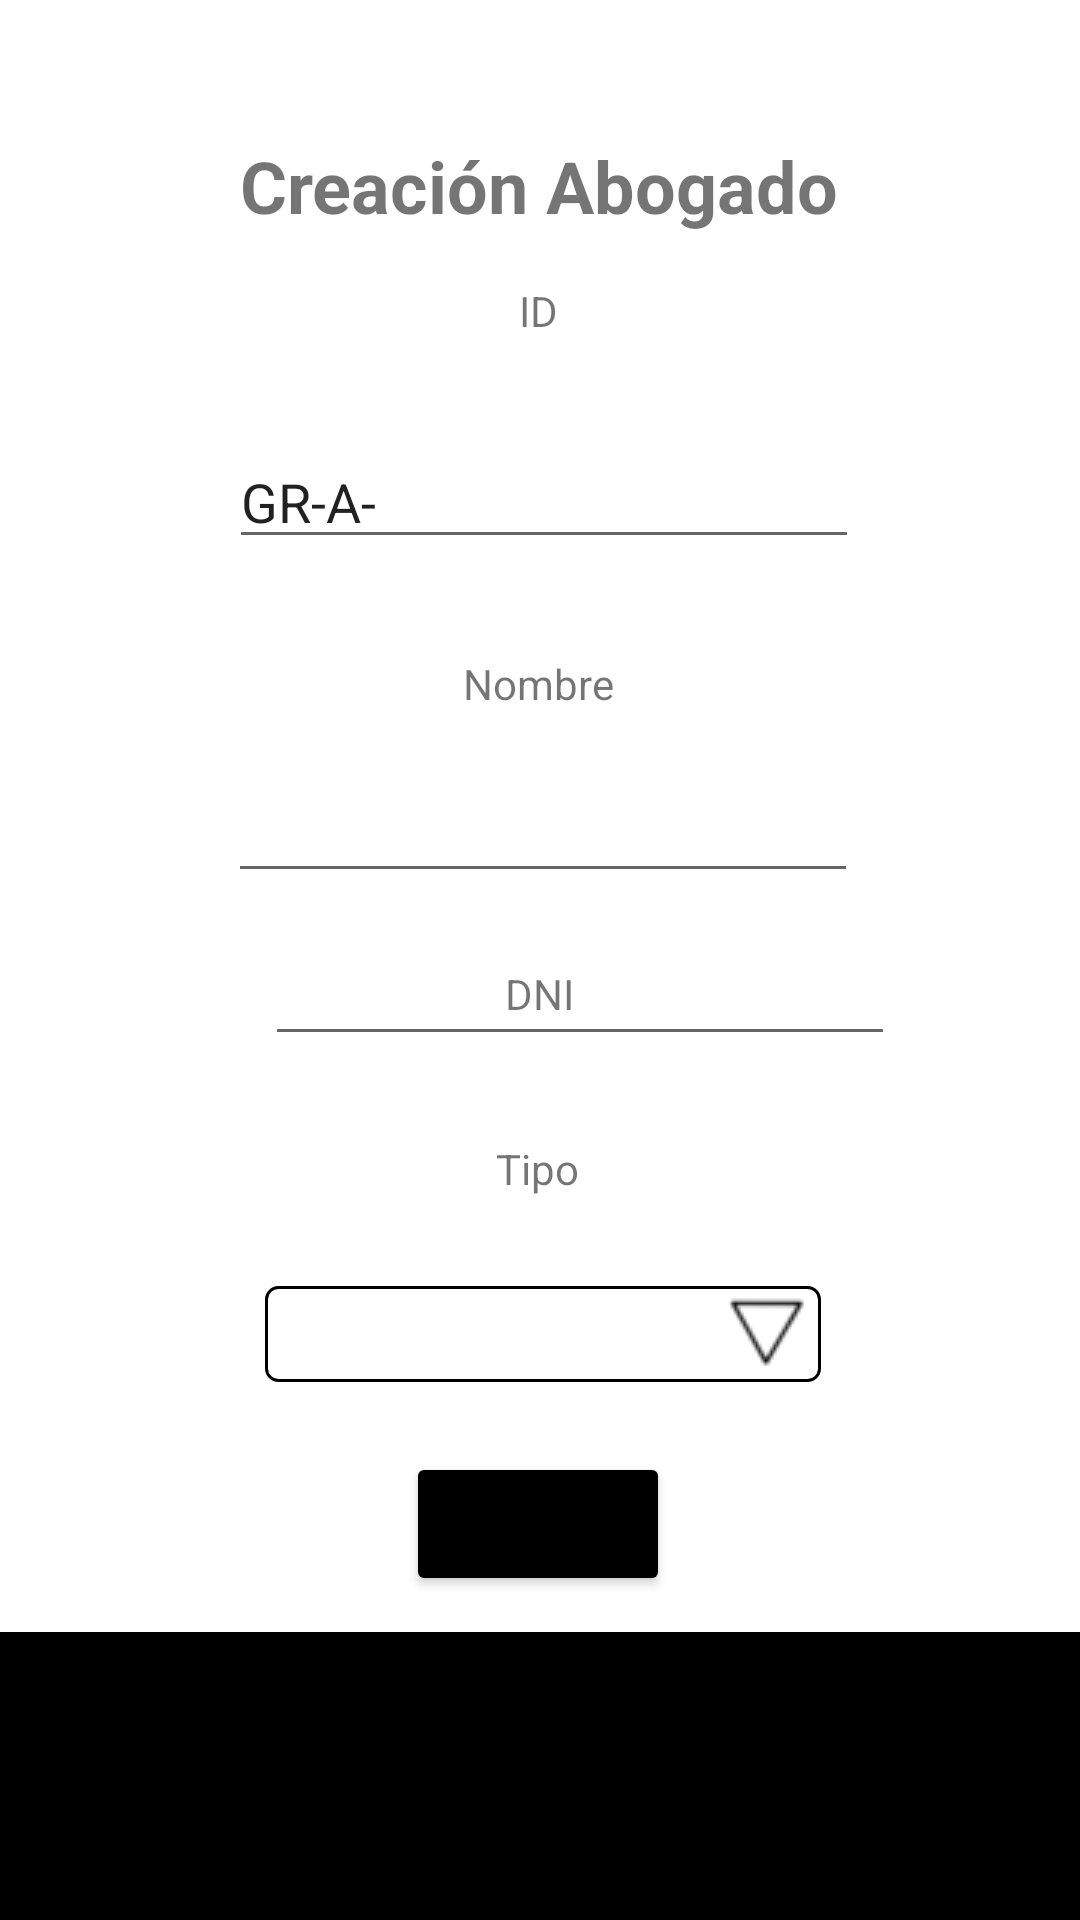

Reconstruct the res/layout file that produces this screen, plus the resources it refers to.
<!-- AndroidManifest.xml: application theme Theme.AplicaciónJuzgadoTFG -->
<!-- res/layout/activity_abogado.xml -->
<?xml version="1.0" encoding="utf-8"?>
<androidx.constraintlayout.widget.ConstraintLayout xmlns:android="http://schemas.android.com/apk/res/android"
    xmlns:app="http://schemas.android.com/apk/res-auto"
    xmlns:tools="http://schemas.android.com/tools"
    android:layout_width="match_parent"
    android:layout_height="match_parent"
    tools:context=".Vistas.PersonActivity">

    <EditText
        android:id="@+id/TxT_DniAbogado"
        android:layout_width="wrap_content"
        android:layout_height="wrap_content"
        android:layout_marginBottom="192dp"
        android:ems="10"
        android:inputType="textPersonName"
        app:layout_constraintBottom_toTopOf="@+id/guideline16"
        app:layout_constraintEnd_toStartOf="@+id/guideline33"
        app:layout_constraintHorizontal_bias="0.0"
        app:layout_constraintStart_toStartOf="@+id/guideline32"
        app:layout_constraintTop_toBottomOf="@+id/textView12"
        app:layout_constraintVertical_bias="1.0" />

    <TextView
        android:id="@+id/textView12"
        android:layout_width="wrap_content"
        android:layout_height="wrap_content"
        android:layout_marginTop="24dp"
        android:text="DNI"
        app:layout_constraintEnd_toStartOf="@+id/guideline33"
        app:layout_constraintHorizontal_bias="0.492"
        app:layout_constraintStart_toStartOf="@+id/guideline32"
        app:layout_constraintTop_toBottomOf="@+id/TxT_NombreAbogado" />

    <EditText
        android:id="@+id/TxT_NombreAbogado"
        android:layout_width="wrap_content"
        android:layout_height="wrap_content"
        android:layout_marginTop="4dp"
        android:ems="10"
        android:inputType="textPersonName"
        app:layout_constraintBottom_toTopOf="@+id/guideline16"
        app:layout_constraintEnd_toStartOf="@+id/guideline33"
        app:layout_constraintStart_toStartOf="@+id/guideline32"
        app:layout_constraintTop_toBottomOf="@+id/textView11"
        app:layout_constraintVertical_bias="0.058" />

    <TextView
        android:id="@+id/textView11"
        android:layout_width="wrap_content"
        android:layout_height="wrap_content"
        android:layout_marginTop="32dp"
        android:text="Nombre"
        app:layout_constraintEnd_toStartOf="@+id/guideline33"
        app:layout_constraintHorizontal_bias="0.49"
        app:layout_constraintStart_toStartOf="@+id/guideline32"
        app:layout_constraintTop_toBottomOf="@+id/TxT_IdAbogado" />

    <TextView
        android:id="@+id/textView9"
        android:layout_width="wrap_content"
        android:layout_height="wrap_content"
        android:text="Creación Abogado"
        android:textSize="24sp"
        android:textStyle="bold"
        app:layout_constraintBottom_toBottomOf="parent"
        app:layout_constraintEnd_toStartOf="@+id/guideline15"
        app:layout_constraintHorizontal_bias="0.498"
        app:layout_constraintStart_toStartOf="@+id/guideline14"
        app:layout_constraintTop_toTopOf="parent"
        app:layout_constraintVertical_bias="0.075" />

    <EditText
        android:id="@+id/TxT_IdAbogado"
        android:layout_width="wrap_content"
        android:layout_height="wrap_content"
        android:layout_marginTop="32dp"
        android:ems="10"
        android:inputType="textPersonName"
        android:text="GR-A-"
        app:layout_constraintBottom_toTopOf="@+id/guideline16"
        app:layout_constraintEnd_toStartOf="@+id/guideline33"
        app:layout_constraintHorizontal_bias="0.487"
        app:layout_constraintStart_toStartOf="@+id/guideline32"
        app:layout_constraintTop_toBottomOf="@+id/textView10"
        app:layout_constraintVertical_bias="0.0" />

    <androidx.constraintlayout.widget.Guideline
        android:id="@+id/guideline14"
        android:layout_width="wrap_content"
        android:layout_height="wrap_content"
        android:orientation="vertical"
        app:layout_constraintGuide_percent="0.15" />

    <androidx.constraintlayout.widget.Guideline
        android:id="@+id/guideline15"
        android:layout_width="wrap_content"
        android:layout_height="wrap_content"
        android:orientation="vertical"
        app:layout_constraintGuide_percent="0.85" />

    <TextView
        android:id="@+id/textView10"
        android:layout_width="wrap_content"
        android:layout_height="wrap_content"
        android:layout_marginTop="16dp"
        android:text="ID"
        app:layout_constraintEnd_toStartOf="@+id/guideline33"
        app:layout_constraintHorizontal_bias="0.492"
        app:layout_constraintStart_toStartOf="@+id/guideline32"
        app:layout_constraintTop_toBottomOf="@+id/textView9" />

    <androidx.constraintlayout.widget.Guideline
        android:id="@+id/guideline16"
        android:layout_width="wrap_content"
        android:layout_height="wrap_content"
        android:orientation="horizontal"
        app:layout_constraintGuide_percent="0.85" />

    <TextView
        android:id="@+id/textView13"
        android:layout_width="0dp"
        android:layout_height="0dp"
        android:background="#000000"
        app:layout_constraintBottom_toBottomOf="parent"
        app:layout_constraintEnd_toEndOf="parent"
        app:layout_constraintStart_toStartOf="parent"
        app:layout_constraintTop_toTopOf="@+id/guideline16" />

    <Button
        android:id="@+id/BT_NuevoAbogado"
        android:layout_width="wrap_content"
        android:layout_height="wrap_content"
        android:layout_marginBottom="12dp"
        android:text="CREAR"
        android:onClick="creacionAbogado"
        app:backgroundTint="#000000"
        app:layout_constraintBottom_toTopOf="@+id/guideline16"
        app:layout_constraintEnd_toStartOf="@+id/guideline33"
        app:layout_constraintHorizontal_bias="0.483"
        app:layout_constraintStart_toStartOf="@+id/guideline32"
        app:layout_constraintTop_toBottomOf="@+id/SpinnerTiposAbogado"
        app:layout_constraintVertical_bias="1.0" />

    <TextView
        android:id="@+id/textView22"
        android:layout_width="wrap_content"
        android:layout_height="wrap_content"
        android:layout_marginTop="28dp"
        android:text="Tipo"
        app:layout_constraintBottom_toTopOf="@+id/SpinnerTiposAbogado"
        app:layout_constraintEnd_toStartOf="@+id/guideline15"
        app:layout_constraintHorizontal_bias="0.496"
        app:layout_constraintStart_toStartOf="@+id/guideline14"
        app:layout_constraintTop_toBottomOf="@+id/TxT_DniAbogado"
        app:layout_constraintVertical_bias="0.0" />

    <Spinner
        android:id="@+id/SpinnerTiposAbogado"
        android:layout_width="0dp"
        android:layout_height="0dp"
        android:background="@drawable/gradient_spinner"
        app:layout_constraintBottom_toTopOf="@+id/guideline31"
        app:layout_constraintEnd_toStartOf="@+id/guideline33"
        app:layout_constraintHorizontal_bias="0.0"
        app:layout_constraintStart_toStartOf="@+id/guideline32"
        app:layout_constraintTop_toTopOf="@+id/guideline30"
        app:layout_constraintVertical_bias="0.0" />

    <androidx.constraintlayout.widget.Guideline
        android:id="@+id/guideline30"
        android:layout_width="wrap_content"
        android:layout_height="wrap_content"
        android:orientation="horizontal"
        app:layout_constraintGuide_percent="0.67" />

    <androidx.constraintlayout.widget.Guideline
        android:id="@+id/guideline31"
        android:layout_width="wrap_content"
        android:layout_height="wrap_content"
        android:orientation="horizontal"
        app:layout_constraintGuide_percent="0.72" />

    <androidx.constraintlayout.widget.Guideline
        android:id="@+id/guideline32"
        android:layout_width="wrap_content"
        android:layout_height="wrap_content"
        android:orientation="vertical"
        app:layout_constraintGuide_percent="0.2457421" />

    <androidx.constraintlayout.widget.Guideline
        android:id="@+id/guideline33"
        android:layout_width="wrap_content"
        android:layout_height="wrap_content"
        android:orientation="vertical"
        app:layout_constraintGuide_percent="0.76" />
</androidx.constraintlayout.widget.ConstraintLayout>
<!-- resources referenced by this layout -->
<resources>
  <!-- drawable gradient_spinner (drawable) -->
  <?xml version="1.0" encoding="utf-8"?>
  <selector xmlns:android="http://schemas.android.com/apk/res/android">
      <item><layer-list>
          <item><shape>
              <solid android:color="#ffffff" />
  
              <stroke android:width="1dp" android:color="#000000" />
  
              <corners android:radius="4dp" />
  
              <padding android:bottom="3dp" android:left="3dp" android:right="3dp" android:top="3dp" />
          </shape></item>
          <item ><bitmap android:gravity="center_vertical|end" android:src="@drawable/spinner_img" /></item>
      </layer-list></item>
  </selector>
  <style name="Theme.AplicaciónJuzgadoTFG" parent="Theme.MaterialComponents.DayNight.DarkActionBar">
          
          <item name="colorPrimary">@color/purple_500</item>
          <item name="colorPrimaryVariant">@color/purple_700</item>
          <item name="colorOnPrimary">@color/white</item>
          
          <item name="colorSecondary">@color/teal_200</item>
          <item name="colorSecondaryVariant">@color/teal_700</item>
          <item name="colorOnSecondary">@color/black</item>
          
          <item name="android:statusBarColor" tools:targetApi="21">?attr/colorPrimaryVariant</item>
          
      </style>
  <!-- drawable spinner_img: png bitmap (drawable-v24, 904 bytes) -->
  <!-- not gathered from this repository: default colours our renderer supplied (Android Studio template values) -->
  <color name="purple_500">#FF6200EE</color>
  <color name="purple_700">#FF3700B3</color>
  <color name="teal_200">#FF03DAC5</color>
  <color name="teal_700">#FF018786</color>
  <color name="black">#FF000000</color>
  <color name="white">#FFFFFFFF</color>
</resources>
